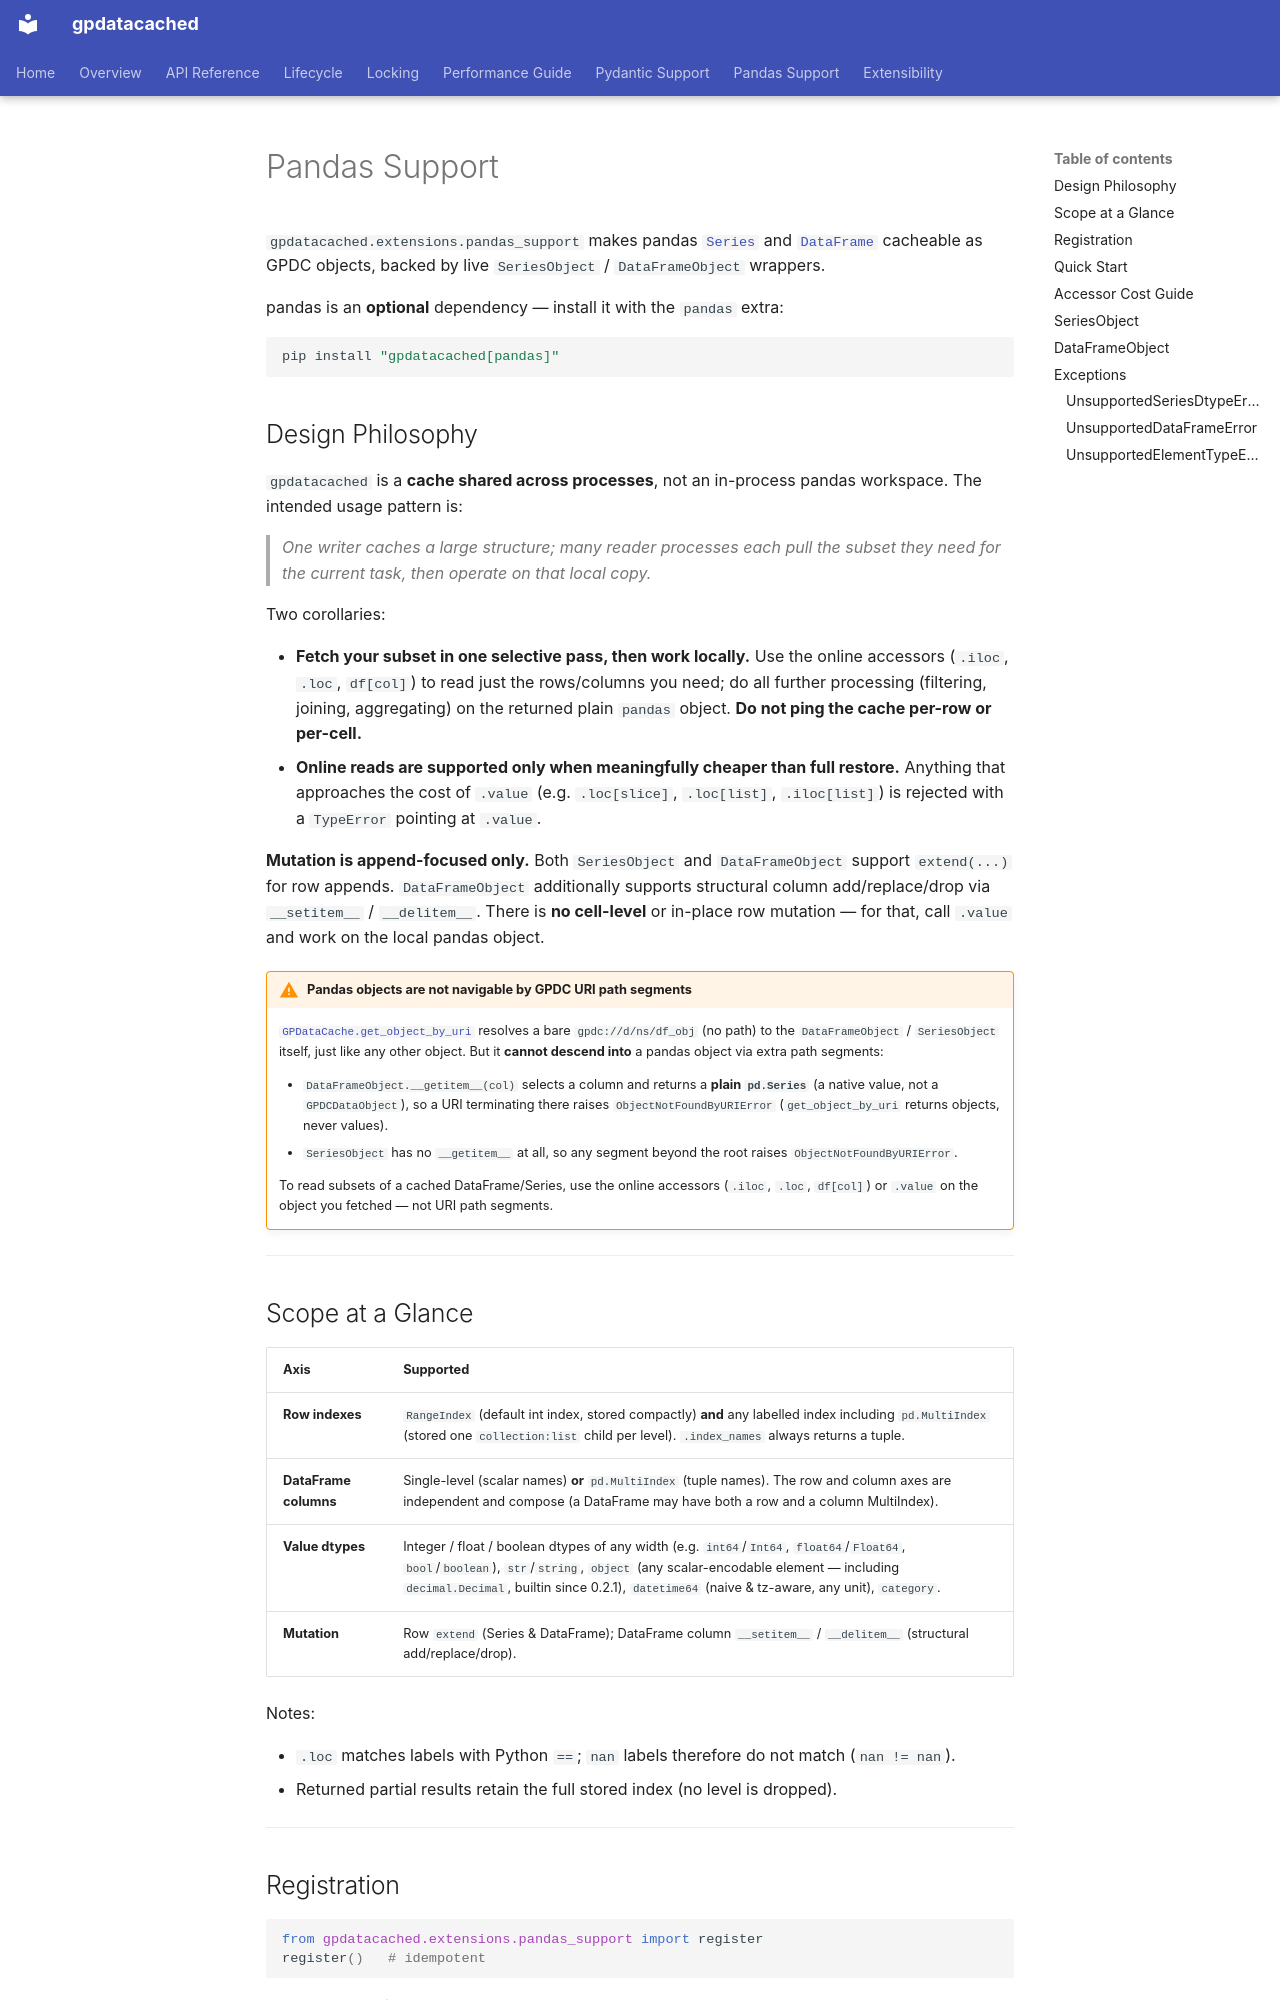

repository: LinnetCodes/gpdatacached · page: en/pandas-support/index.html · generator: mkdocs

# Pandas Support

`gpdatacached.extensions.pandas_support` makes pandas [`Series`](https://pandas.pydata.org/docs/reference/api/pandas.Series.html) and [`DataFrame`](https://pandas.pydata.org/docs/reference/api/pandas.DataFrame.html) cacheable as GPDC objects, backed by live `SeriesObject` / `DataFrameObject` wrappers.

pandas is an **optional** dependency — install it with the `pandas` extra:

```bash
pip install "gpdatacached[pandas]"
```

## Design Philosophy

`gpdatacached` is a **cache shared across processes**, not an in-process pandas workspace. The intended usage pattern is:

> *One writer caches a large structure; many reader processes each pull the subset they need for the current task, then operate on that local copy.*

Two corollaries:

- **Fetch your subset in one selective pass, then work locally.** Use the online accessors (`.iloc`, `.loc`, `df[col]`) to read just the rows/columns you need; do all further processing (filtering, joining, aggregating) on the returned plain `pandas` object. **Do not ping the cache per-row or per-cell.**
- **Online reads are supported only when meaningfully cheaper than full restore.** Anything that approaches the cost of `.value` (e.g. `.loc[slice]`, `.loc[list]`, `.iloc[list]`) is rejected with a `TypeError` pointing at `.value`.

**Mutation is append-focused only.** Both `SeriesObject` and `DataFrameObject` support `extend(...)` for row appends. `DataFrameObject` additionally supports structural column add/replace/drop via `__setitem__` / `__delitem__`. There is **no cell-level** or in-place row mutation — for that, call `.value` and work on the local pandas object.

!!! warning "Pandas objects are not navigable by GPDC URI path segments"

    [`GPDataCache.get_object_by_uri`](./api.md#get_object_by_uri) resolves a bare `gpdc://d/ns/df_obj` (no path) to the `DataFrameObject` / `SeriesObject` itself, just like any other object. But it **cannot descend into** a pandas object via extra path segments:

    - `DataFrameObject.__getitem__(col)` selects a column and returns a **plain `pd.Series`** (a native value, not a `GPDCDataObject`), so a URI terminating there raises `ObjectNotFoundByURIError` (`get_object_by_uri` returns objects, never values).
    - `SeriesObject` has no `__getitem__` at all, so any segment beyond the root raises `ObjectNotFoundByURIError`.

    To read subsets of a cached DataFrame/Series, use the online accessors (`.iloc`, `.loc`, `df[col]`) or `.value` on the object you fetched — not URI path segments.

---
